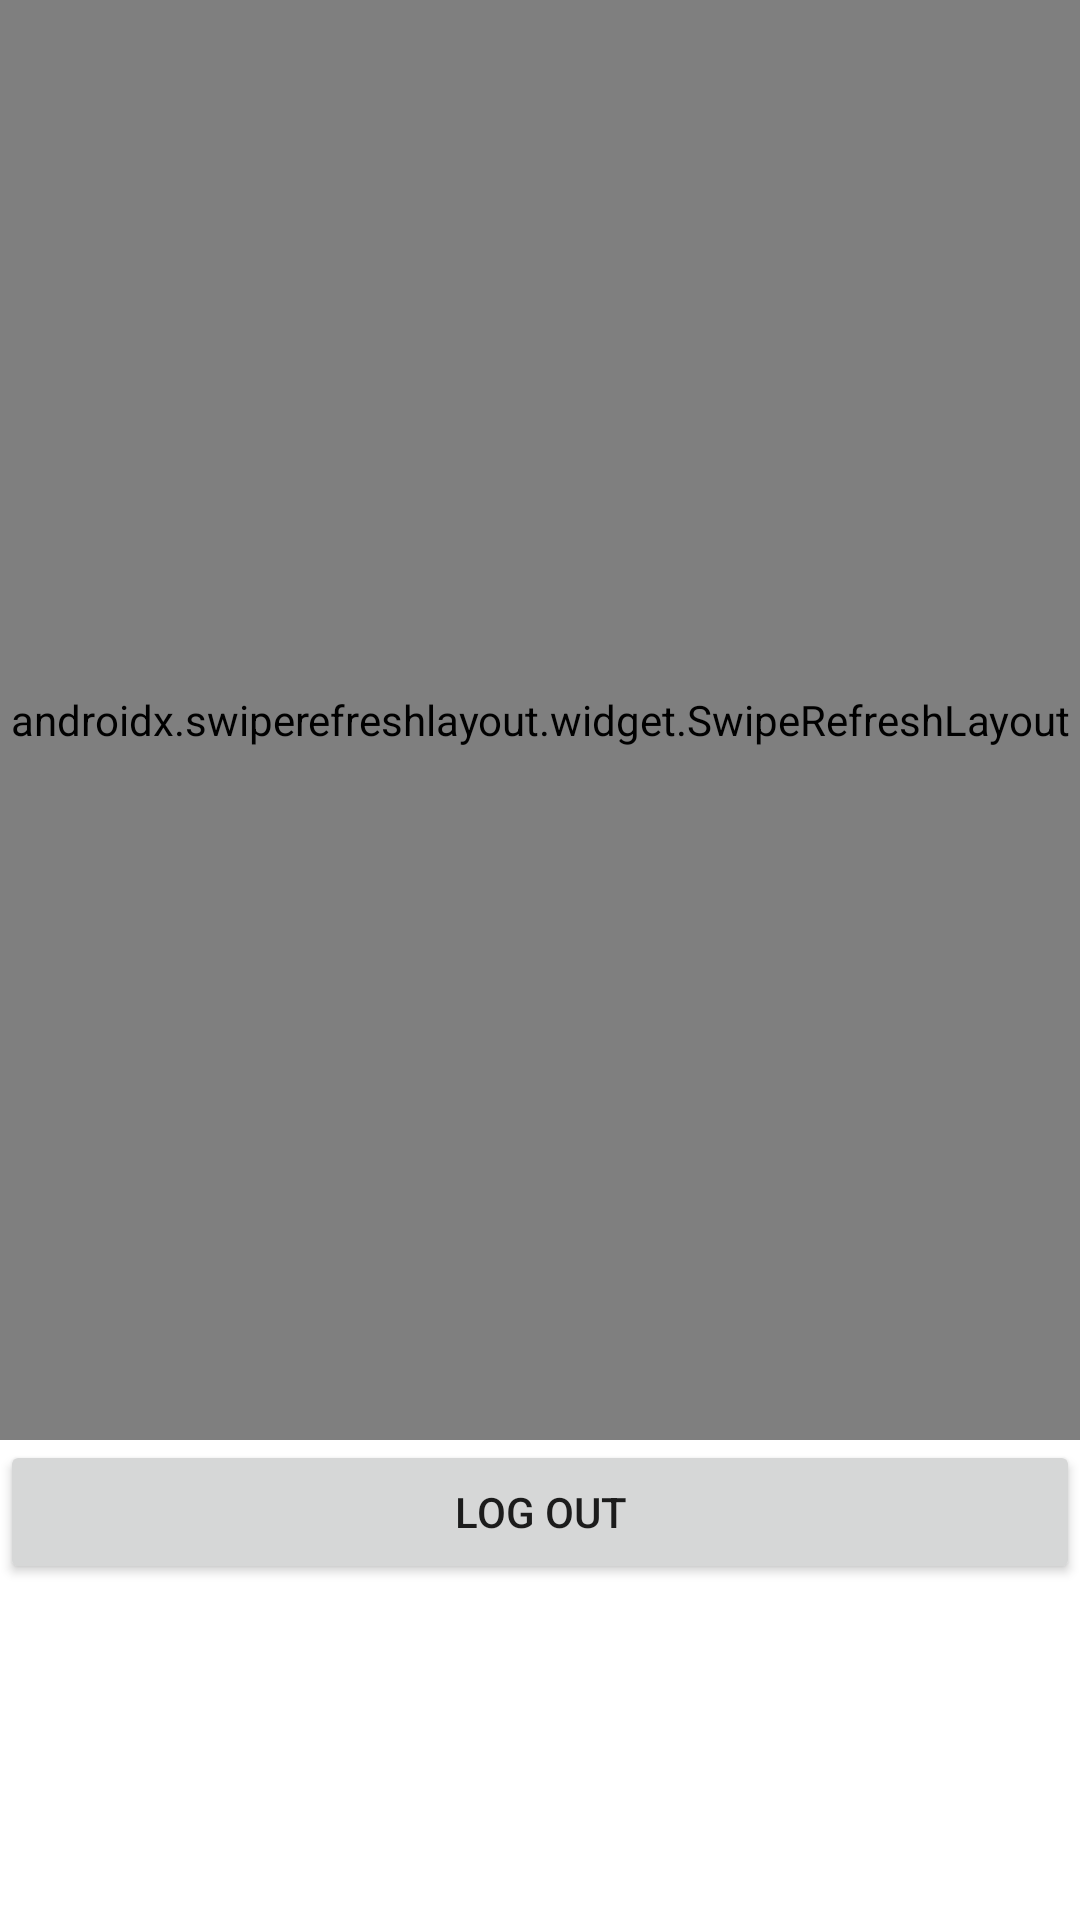

Reconstruct the res/layout file that produces this screen, plus the resources it refers to.
<!-- AndroidManifest.xml: application theme Theme.SimpleInsta -->
<!-- res/layout/fragment_posts.xml -->
<?xml version="1.0" encoding="utf-8"?>
<FrameLayout xmlns:android="http://schemas.android.com/apk/res/android"
    xmlns:tools="http://schemas.android.com/tools"
    android:layout_width="match_parent"
    android:layout_height="match_parent"
    tools:context=".fragments.PostsFragment">

    <androidx.swiperefreshlayout.widget.SwipeRefreshLayout

        android:id="@+id/swipeContainer"

        android:layout_width="match_parent"

        android:layout_height="480dp">

        <androidx.recyclerview.widget.RecyclerView
            android:id="@+id/rvPosts"
            android:layout_width="match_parent"
            android:layout_height="match_parent"
            android:padding="8dp" />

    </androidx.swiperefreshlayout.widget.SwipeRefreshLayout>

    <Button
        android:id="@+id/btnLogout"
        android:layout_width="match_parent"
        android:layout_height="wrap_content"
        android:layout_marginTop="480dp"
        android:layout_weight="1"
        android:text="Log Out" />
</FrameLayout>
<!-- resources referenced by this layout -->
<resources>
  <style name="Theme.SimpleInsta" parent="Theme.MaterialComponents.DayNight.DarkActionBar">
          
          <item name="colorPrimary">@color/purple_500</item>
          <item name="colorPrimaryVariant">@color/purple_700</item>
          <item name="colorOnPrimary">@color/white</item>
          
          <item name="colorSecondary">@color/teal_200</item>
          <item name="colorSecondaryVariant">@color/teal_700</item>
          <item name="colorOnSecondary">@color/black</item>
          
          <item name="android:statusBarColor" tools:targetApi="l">?attr/colorPrimaryVariant</item>
          
      </style>
  <!-- not gathered from this repository: default colours our renderer supplied (Android Studio template values) -->
  <color name="purple_500">#FF6200EE</color>
  <color name="purple_700">#FF3700B3</color>
  <color name="teal_200">#FF03DAC5</color>
  <color name="teal_700">#FF018786</color>
  <color name="black">#FF000000</color>
  <color name="white">#FFFFFFFF</color>
</resources>
